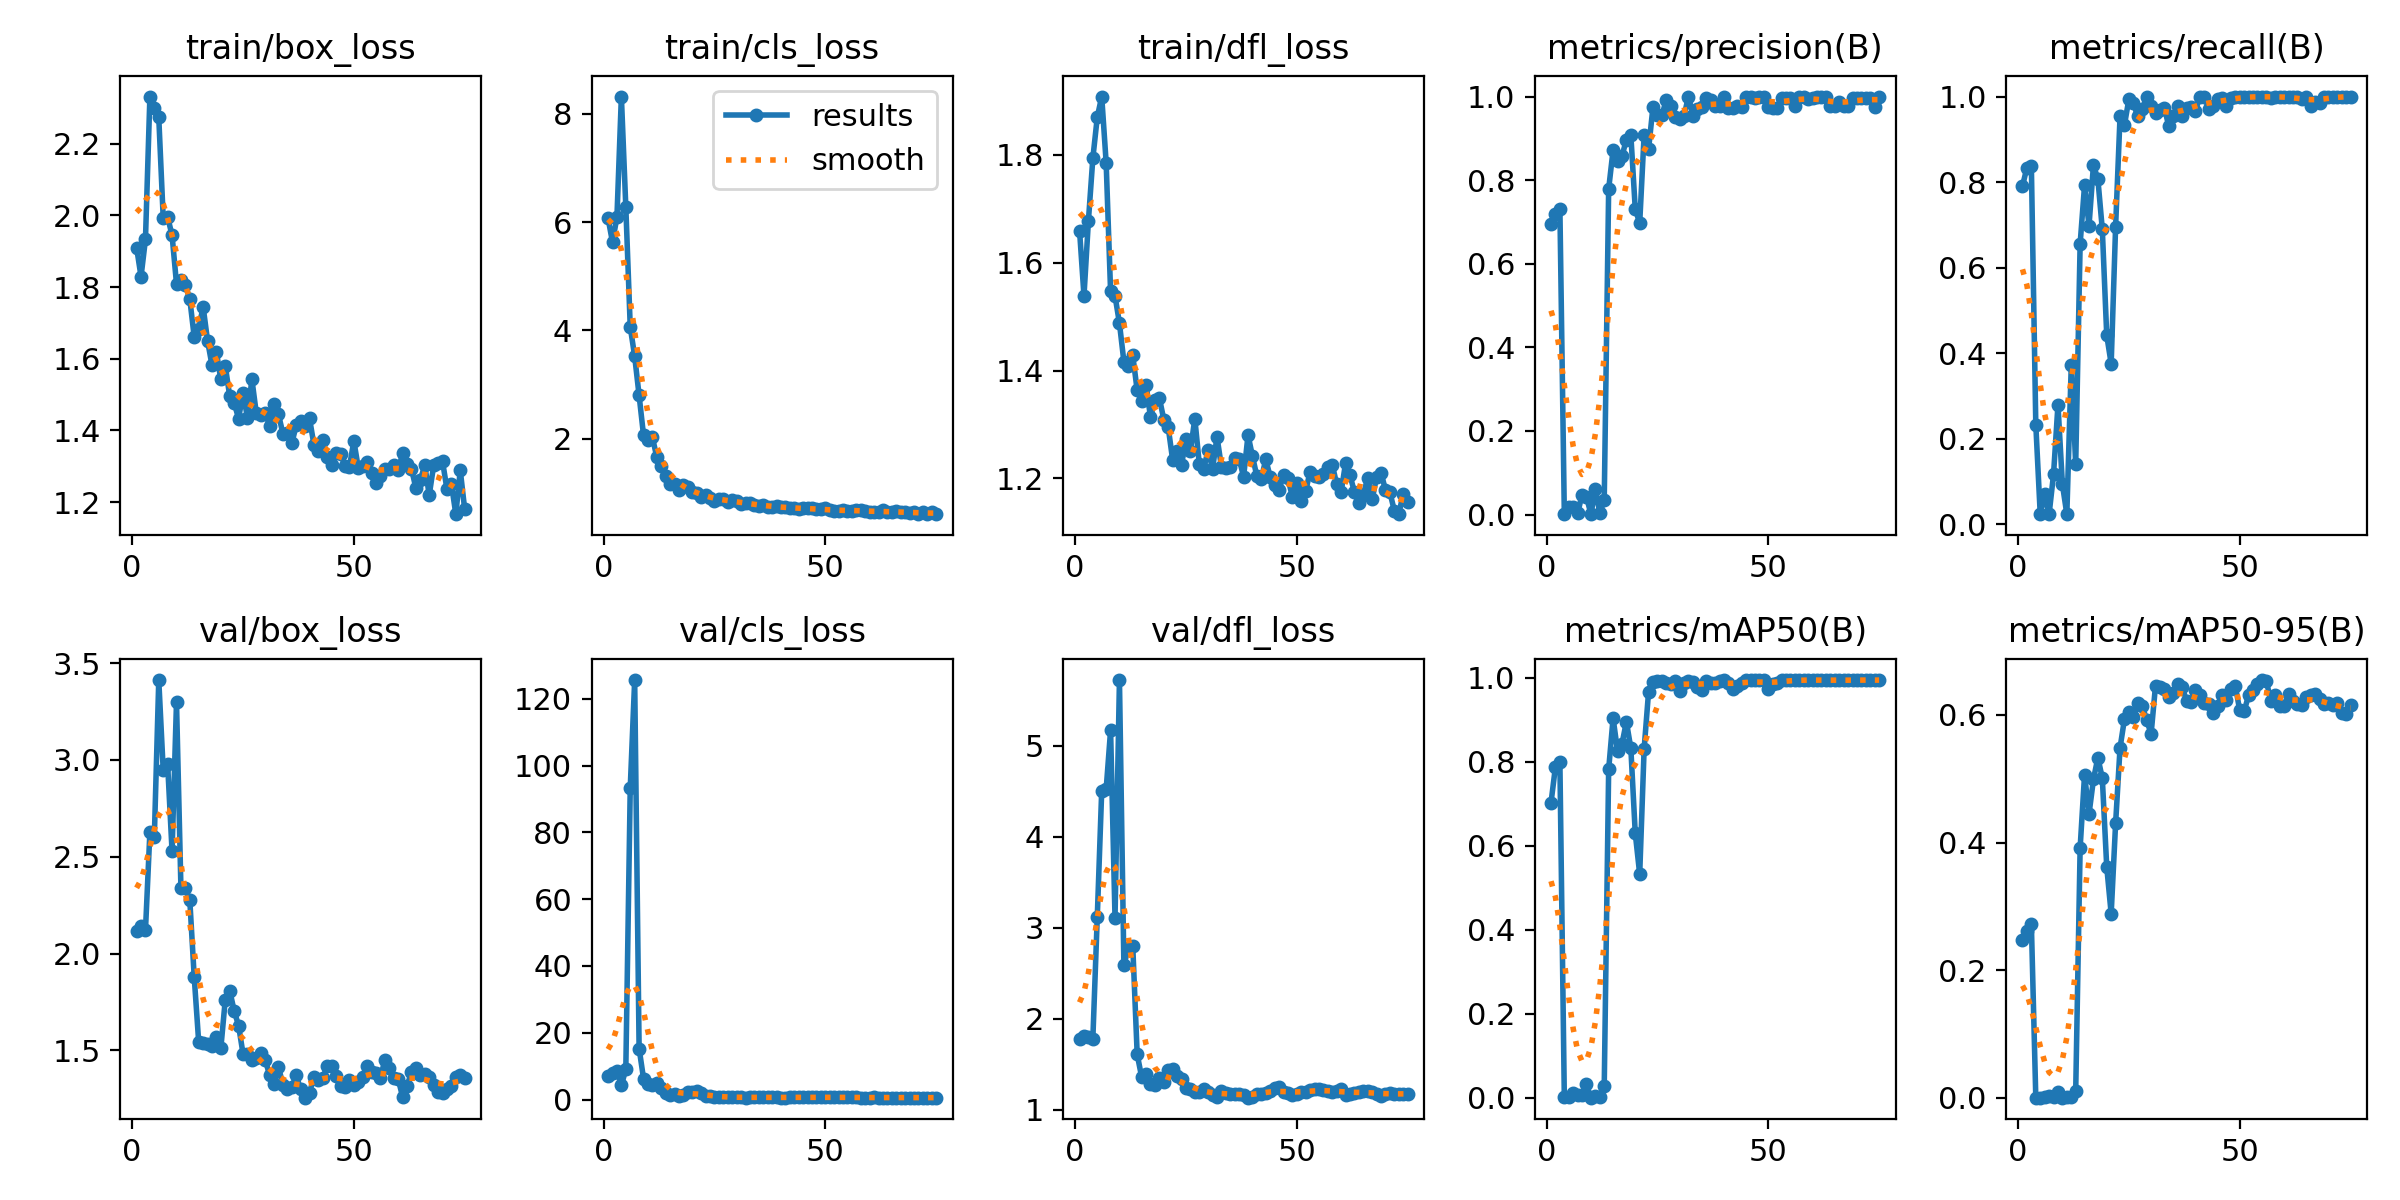

Values plotted in this chart, from the file beside it:
epoch, time, train/box_loss, train/cls_loss, train/dfl_loss, metrics/precision(B), metrics/recall(B), metrics/mAP50(B), metrics/mAP50-95(B), val/box_loss, val/cls_loss, val/dfl_loss, lr/pg0, lr/pg1, lr/pg2
1, 11.01, 1.91, 6.07, 1.659, 0.6955, 0.7907, 0.703, 0.2468, 2.118, 7.215, 1.781, 0.0006, 0.0006, 0.0006
2, 13.08, 1.829, 5.627, 1.539, 0.7192, 0.834, 0.7886, 0.2609, 2.141, 7.989, 1.817, 0.001254, 0.001254, 0.001254
3, 15.02, 1.933, 6.094, 1.678, 0.7319, 0.8372, 0.7994, 0.2717, 2.12, 8.505, 1.798, 0.001895, 0.001895, 0.001895
4, 17.02, 2.331, 8.317, 1.794, 0.00196, 0.2326, 0.00054, 0.00018, 2.627, 4.272, 1.783, 0.001941, 0.001941, 0.001941
5, 18.83, 2.299, 6.281, 1.87, 0.01794, 0.02326, 0.0012, 0.00017, 2.604, 9.047, 3.123, 0.001921, 0.001921, 0.001921
6, 22.74, 2.273, 4.064, 1.908, 0.01698, 0.06977, 0.01105, 0.00183, 3.413, 93.32, 4.51, 0.001901, 0.001901, 0.001901
7, 25.56, 1.993, 3.521, 1.786, 0.00258, 0.02326, 0.00626, 0.0025, 2.95, 125.6, 4.522, 0.001881, 0.001881, 0.001881
8, 27.48, 1.995, 2.798, 1.547, 0.04743, 0.1163, 0.00744, 0.00116, 2.978, 15.3, 5.171, 0.001861, 0.001861, 0.001861
9, 29.45, 1.944, 2.062, 1.539, 0.04237, 0.2791, 0.03173, 0.00853, 2.528, 6.31, 3.11, 0.001842, 0.001842, 0.001842
10, 31.38, 1.809, 1.971, 1.488, 0.00078, 0.09302, 0.00011, 3e-05, 3.298, 4.538, 5.723, 0.001822, 0.001822, 0.001822
11, 33.25, 1.818, 2.023, 1.417, 0.061, 0.02326, 0.00342, 0.00115, 2.336, 4.259, 2.595, 0.001802, 0.001802, 0.001802
12, 35.19, 1.806, 1.658, 1.409, 0.00314, 0.3721, 0.00244, 0.00057, 2.339, 5.025, 2.776, 0.001782, 0.001782, 0.001782
13, 38.47, 1.766, 1.502, 1.428, 0.03448, 0.1395, 0.0274, 0.01001, 2.275, 3.615, 2.802, 0.001762, 0.001762, 0.001762
14, 40.76, 1.66, 1.31, 1.363, 0.7789, 0.6556, 0.7823, 0.3918, 1.877, 1.838, 1.61, 0.001743, 0.001743, 0.001743
15, 42.98, 1.682, 1.159, 1.344, 0.8721, 0.7928, 0.9043, 0.5064, 1.545, 1.458, 1.363, 0.001723, 0.001723, 0.001723
16, 44.87, 1.745, 1.171, 1.374, 0.8459, 0.6977, 0.826, 0.4444, 1.536, 1.746, 1.392, 0.001703, 0.001703, 0.001703
17, 46.81, 1.651, 1.058, 1.314, 0.8575, 0.8395, 0.8427, 0.4989, 1.535, 1.159, 1.286, 0.001683, 0.001683, 0.001683
18, 48.67, 1.582, 1.138, 1.345, 0.8966, 0.8072, 0.8956, 0.5331, 1.525, 1.421, 1.278, 0.001663, 0.001663, 0.001663
19, 51.23, 1.618, 1.11, 1.349, 0.9081, 0.6893, 0.8326, 0.5009, 1.567, 2.174, 1.346, 0.001644, 0.001644, 0.001644
20, 54.42, 1.542, 1.019, 1.309, 0.7306, 0.4416, 0.6298, 0.3617, 1.511, 2.16, 1.311, 0.001624, 0.001624, 0.001624
21, 56.53, 1.58, 0.9953, 1.295, 0.6973, 0.375, 0.5327, 0.2884, 1.762, 2.515, 1.434, 0.001604, 0.001604, 0.001604
22, 58.83, 1.496, 0.9206, 1.234, 0.9089, 0.6957, 0.831, 0.4299, 1.808, 1.89, 1.447, 0.001584, 0.001584, 0.001584
23, 60.73, 1.477, 0.9562, 1.25, 0.874, 0.9535, 0.9668, 0.5483, 1.705, 1.186, 1.369, 0.001564, 0.001564, 0.001564
24, 62.73, 1.433, 0.9019, 1.225, 0.9757, 0.9338, 0.9905, 0.5935, 1.627, 1.014, 1.336, 0.001545, 0.001545, 0.001545
25, 64.8, 1.504, 0.8551, 1.272, 0.9553, 0.9943, 0.9916, 0.6041, 1.483, 0.7861, 1.237, 0.001525, 0.001525, 0.001525
26, 68.11, 1.436, 0.8794, 1.252, 0.9549, 0.9843, 0.9937, 0.5966, 1.482, 0.7539, 1.227, 0.001505, 0.001505, 0.001505
27, 70.48, 1.543, 0.878, 1.311, 0.9922, 0.9535, 0.9886, 0.6179, 1.452, 0.7223, 1.197, 0.001485, 0.001485, 0.001485
28, 72.44, 1.448, 0.8365, 1.228, 0.9766, 0.9698, 0.9865, 0.6142, 1.461, 0.7209, 1.197, 0.001465, 0.001465, 0.001465
29, 74.44, 1.443, 0.8641, 1.218, 0.9519, 1, 0.992, 0.5925, 1.488, 0.7387, 1.225, 0.001446, 0.001446, 0.001446
30, 76.33, 1.449, 0.8579, 1.253, 0.9456, 0.9767, 0.9697, 0.5698, 1.451, 0.7225, 1.198, 0.001426, 0.001426, 0.001426
31, 78.18, 1.413, 0.7956, 1.218, 0.9539, 0.9618, 0.989, 0.6459, 1.373, 0.6602, 1.161, 0.001406, 0.001406, 0.001406
32, 80.53, 1.474, 0.8208, 1.277, 1, 0.9686, 0.9926, 0.6431, 1.327, 0.6059, 1.146, 0.001386, 0.001386, 0.001386
33, 83.69, 1.444, 0.8099, 1.221, 0.9544, 0.9739, 0.99, 0.6412, 1.415, 0.6608, 1.203, 0.001366, 0.001366, 0.001366
34, 85.86, 1.391, 0.778, 1.219, 0.9713, 0.9302, 0.9789, 0.6287, 1.321, 0.7169, 1.19, 0.001347, 0.001347, 0.001347
35, 88.27, 1.394, 0.7599, 1.22, 0.9749, 0.9535, 0.972, 0.6351, 1.302, 0.721, 1.174, 0.001327, 0.001327, 0.001327
36, 90.05, 1.364, 0.7809, 1.237, 0.9976, 0.9767, 0.9922, 0.6482, 1.31, 0.6508, 1.171, 0.001307, 0.001307, 0.001307
37, 92.03, 1.414, 0.7463, 1.236, 0.9917, 0.9535, 0.988, 0.6439, 1.371, 0.6373, 1.18, 0.001287, 0.001287, 0.001287
38, 94.04, 1.427, 0.7451, 1.203, 0.9766, 0.9722, 0.9886, 0.6221, 1.298, 0.6857, 1.161, 0.001267, 0.001267, 0.001267
39, 96.94, 1.412, 0.7519, 1.28, 0.9767, 0.976, 0.9917, 0.62, 1.255, 0.6779, 1.135, 0.001248, 0.001248, 0.001248
40, 99.73, 1.434, 0.7369, 1.241, 1, 0.9666, 0.9941, 0.6394, 1.281, 0.6186, 1.14, 0.001228, 0.001228, 0.001228
41, 101.6, 1.36, 0.7385, 1.204, 0.9719, 1, 0.9889, 0.631, 1.363, 0.6314, 1.18, 0.001208, 0.001208, 0.001208
42, 104, 1.341, 0.7123, 1.199, 0.9719, 1, 0.9734, 0.6181, 1.345, 0.6684, 1.179, 0.001188, 0.001188, 0.001188
43, 105.9, 1.374, 0.7185, 1.236, 0.9766, 0.9715, 0.9797, 0.6177, 1.36, 0.6732, 1.187, 0.001168, 0.001168, 0.001168
44, 107.7, 1.325, 0.7038, 1.202, 0.9753, 0.9767, 0.9888, 0.6034, 1.417, 0.6859, 1.211, 0.001149, 0.001149, 0.001149
45, 109.9, 1.305, 0.717, 1.188, 1, 0.9949, 0.995, 0.6147, 1.418, 0.7362, 1.244, 0.001129, 0.001129, 0.001129
46, 112.8, 1.338, 0.7192, 1.178, 1, 0.9975, 0.995, 0.6315, 1.369, 0.6997, 1.249, 0.001109, 0.001109, 0.001109
47, 115.3, 1.334, 0.7126, 1.207, 0.9963, 0.9767, 0.9946, 0.6228, 1.318, 0.666, 1.202, 0.001089, 0.001089, 0.001089
48, 117.2, 1.301, 0.6934, 1.201, 1, 0.9975, 0.995, 0.6412, 1.311, 0.655, 1.188, 0.001069, 0.001069, 0.001069
49, 119.1, 1.298, 0.6933, 1.166, 1, 0.9984, 0.995, 0.6454, 1.344, 0.643, 1.162, 0.00105, 0.00105, 0.00105
50, 121, 1.371, 0.7202, 1.191, 0.9746, 1, 0.9729, 0.6071, 1.322, 0.6531, 1.178, 0.00103, 0.00103, 0.00103
51, 122.8, 1.295, 0.6766, 1.157, 0.9738, 1, 0.985, 0.6063, 1.337, 0.6869, 1.193, 0.00101, 0.00101, 0.00101
52, 125, 1.3, 0.6662, 1.177, 0.9729, 1, 0.9889, 0.6306, 1.361, 0.764, 1.192, 0.0009902, 0.0009902, 0.0009902
53, 128, 1.313, 0.6567, 1.213, 0.9956, 1, 0.995, 0.6384, 1.418, 0.6923, 1.216, 0.0009704, 0.0009704, 0.0009704
54, 130.4, 1.28, 0.6848, 1.204, 0.9956, 1, 0.995, 0.6487, 1.387, 0.6653, 1.229, 0.0009506, 0.0009506, 0.0009506
55, 132.4, 1.253, 0.6744, 1.203, 0.9969, 1, 0.995, 0.6547, 1.385, 0.6724, 1.228, 0.0009308, 0.0009308, 0.0009308
56, 134.4, 1.272, 0.6727, 1.208, 0.9772, 0.9986, 0.9946, 0.6528, 1.36, 0.6545, 1.222, 0.000911, 0.000911, 0.000911
57, 136.3, 1.293, 0.691, 1.221, 1, 0.9972, 0.995, 0.6225, 1.45, 0.6485, 1.211, 0.0008912, 0.0008912, 0.0008912
58, 138.2, 1.293, 0.6874, 1.226, 0.9982, 1, 0.995, 0.6309, 1.406, 0.6125, 1.198, 0.0008714, 0.0008714, 0.0008714
59, 140.5, 1.304, 0.6576, 1.189, 0.9948, 1, 0.995, 0.614, 1.357, 0.606, 1.213, 0.0008516, 0.0008516, 0.0008516
60, 144.4, 1.288, 0.6416, 1.175, 0.9959, 1, 0.995, 0.6148, 1.353, 0.6054, 1.228, 0.0008318, 0.0008318, 0.0008318
... 15 more rows
